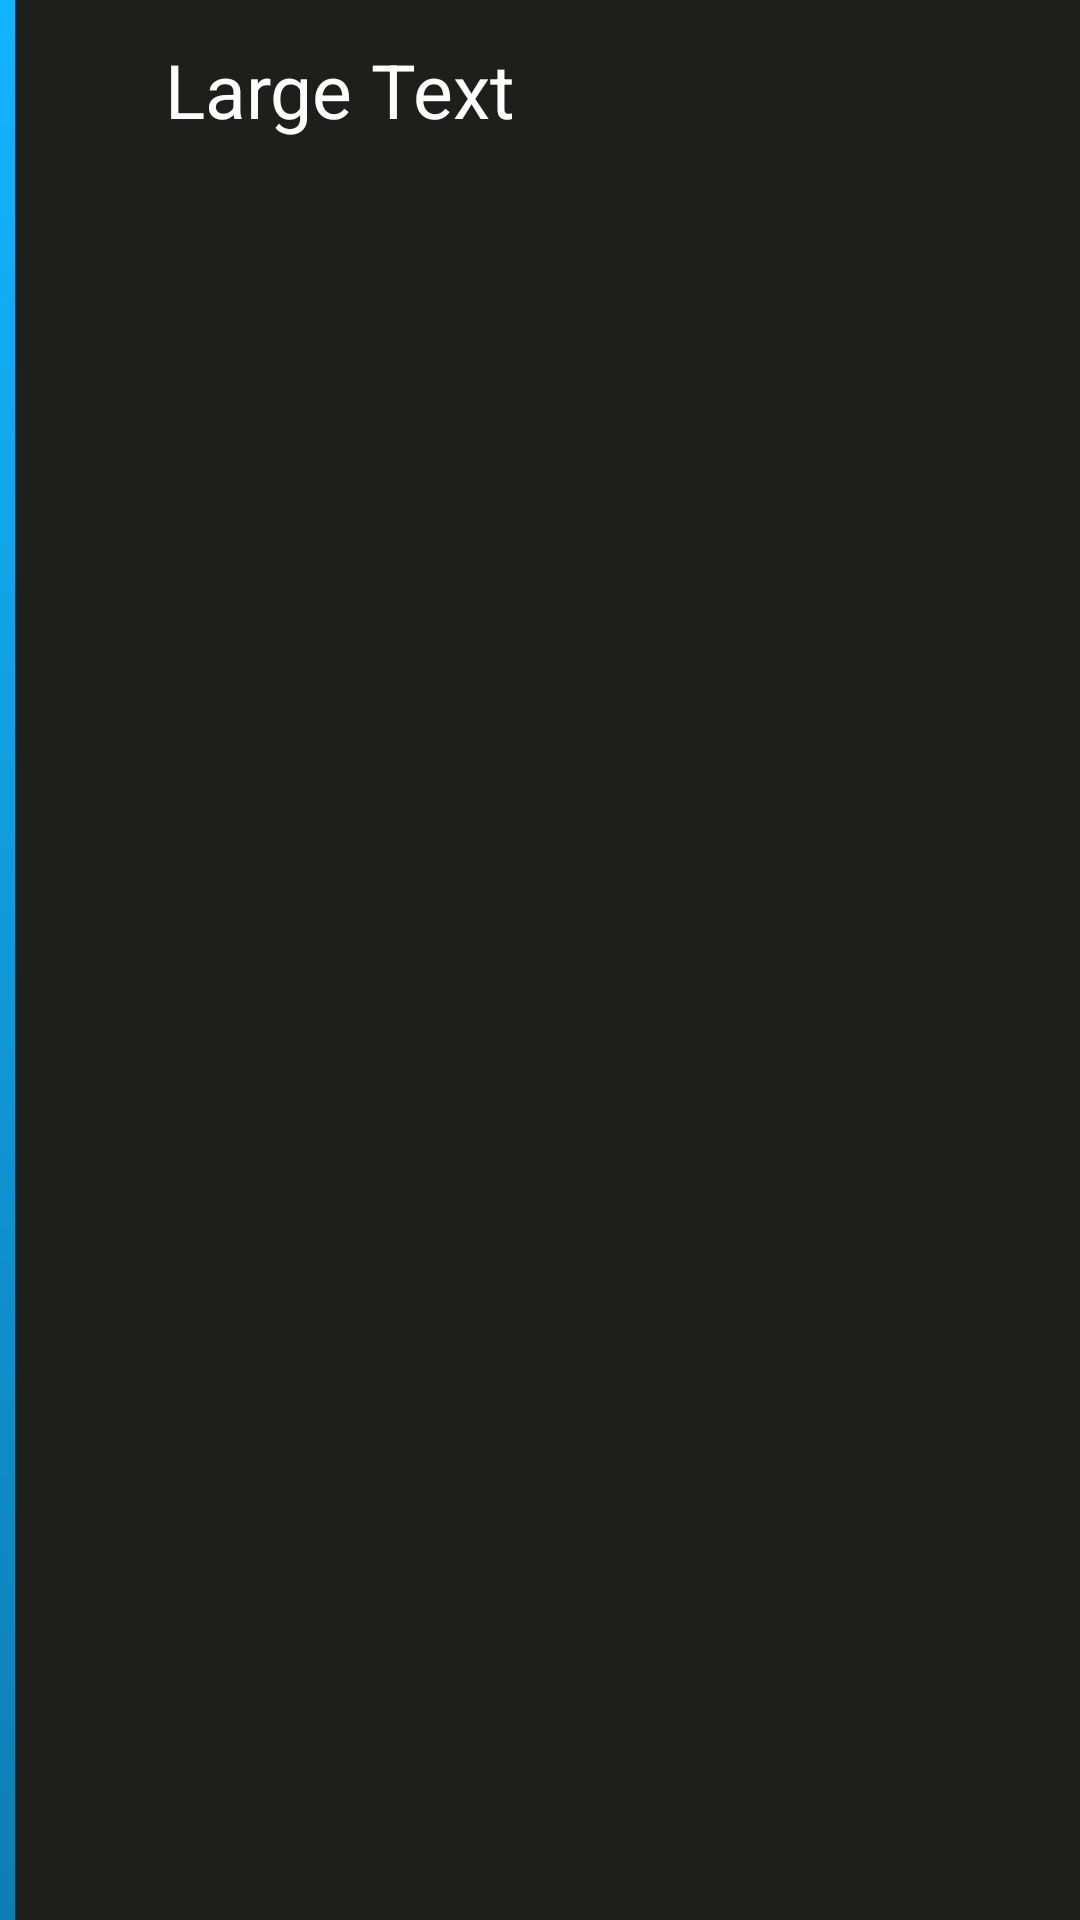

The Android layout XML behind this screen, and the referenced resources:
<!-- AndroidManifest.xml: application theme AppTheme -->
<!-- res/layout/drawer_list_item.xml -->
<?xml version="1.0" encoding="utf-8"?>
<LinearLayout xmlns:android="http://schemas.android.com/apk/res/android"
              android:orientation="vertical"
              android:layout_width="match_parent"
              android:layout_height="wrap_content"
              android:background="@drawable/drawer_item_background"
              android:weightSum="1">

    <LinearLayout
        android:orientation="horizontal"
        android:layout_width="fill_parent"
        android:layout_height="wrap_content">

        <ImageView
            android:layout_width="30dp"
            android:layout_height="30dp"
            android:id="@+id/drawerItemIcon"
            android:layout_gravity="center_vertical"
            android:layout_marginLeft="15dp"
            android:layout_marginTop="15dp"
            android:layout_marginRight="5dp"
            android:layout_marginBottom="15dp"/>

        <TextView
            android:layout_width="fill_parent"
            android:layout_height="wrap_content"
            android:textAppearance="?android:attr/textAppearanceLarge"
            android:text="Large Text"
            xmlns:android="http://schemas.android.com/apk/res/android"
            android:id="@+id/drawerItemTextView"
            android:autoText="false"
            android:textColor="#FFFFFF"
            android:gravity="left"
            android:padding="5dp"
            android:textSize="25sp"
            android:layout_gravity="center_vertical"/>
    </LinearLayout>

</LinearLayout>
<!-- resources referenced by this layout -->
<resources>
  <!-- drawable drawer_item_background (drawable-hdpi) -->
  <?xml version="1.0" encoding="utf-8"?>
  <layer-list xmlns:android="http://schemas.android.com/apk/res/android">
      <item>
          <shape android:shape="rectangle">
              <gradient
                  android:angle="90"
                  android:startColor="#0D7EB2"
                  android:endColor="#13B4FE"/>
          </shape>
      </item>
      <item android:left="5dp">
          <shape android:shape="rectangle">
              <solid android:color="#1e1f1a"/>
          </shape>
      </item>
      <item>
          <selector xmlns:android="http://schemas.android.com/apk/res/android">
              <item android:state_pressed="true">
                  <shape>
                      <gradient
                          android:angle="90"
                          android:startColor="#0D7EB2"
                          android:endColor="#13B4FE"/>
                  </shape>
              </item>
          </selector>
      </item>
  </layer-list>
  <style name="AppTheme" parent="AppTheme.Base">
          <item name="android:windowNoTitle">true</item>
          <item name="windowActionBar">false</item>
      </style>
  <style name="AppTheme.Base" parent="Theme.AppCompat">
          <item name="windowActionBar">false</item>
          <item name="android:windowNoTitle">true</item>
          
          <item name="colorPrimary">#13B4FE</item>
          
          <item name="colorPrimaryDark">#AAA</item>
          
          <item name="android:windowBackground">@color/dim_foreground_material_dark</item>
      </style>
</resources>
